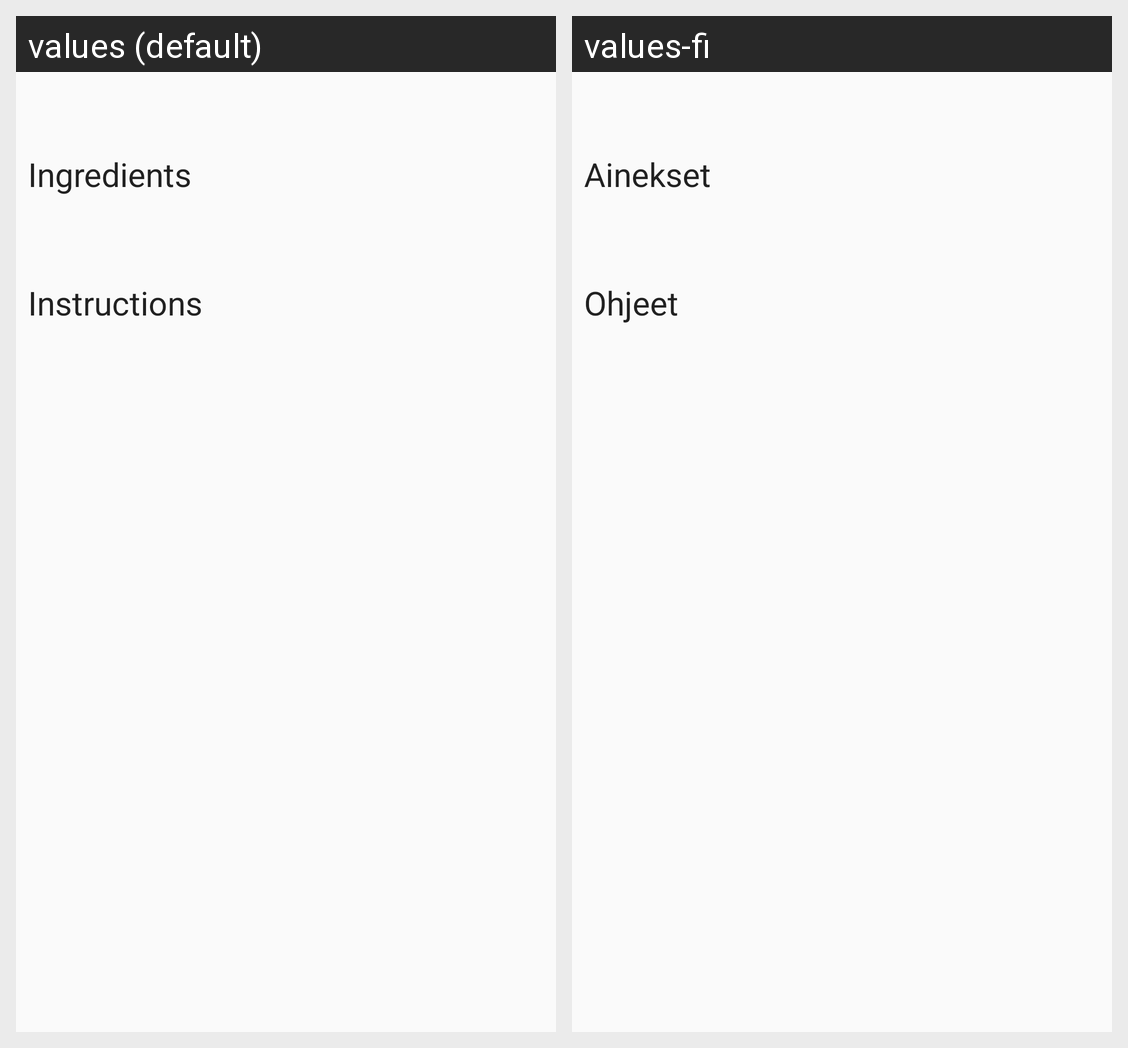

Translations of the strings shown on this Android screen, per locale in the grid:
Android screen res/layout/activity_view_recipe.xml rendered under 2 locales, left to right: values (default), values-fi. Device: Nexus 5 (rendered at 1080×1920; each locale shown at half size, 540×960, under a caption strip naming it); theme AppTheme.NoActionBar.
Strings drawn on this screen, with the default value and each locale's value (text and hints the layout hard-codes, and strings that could not be matched under every locale, appear in the picture but are not listed):

recipe_ingredients
  values: Ingredients
  values-fi: Ainekset

recipe_instructions
  values: Instructions
  values-fi: Ohjeet
